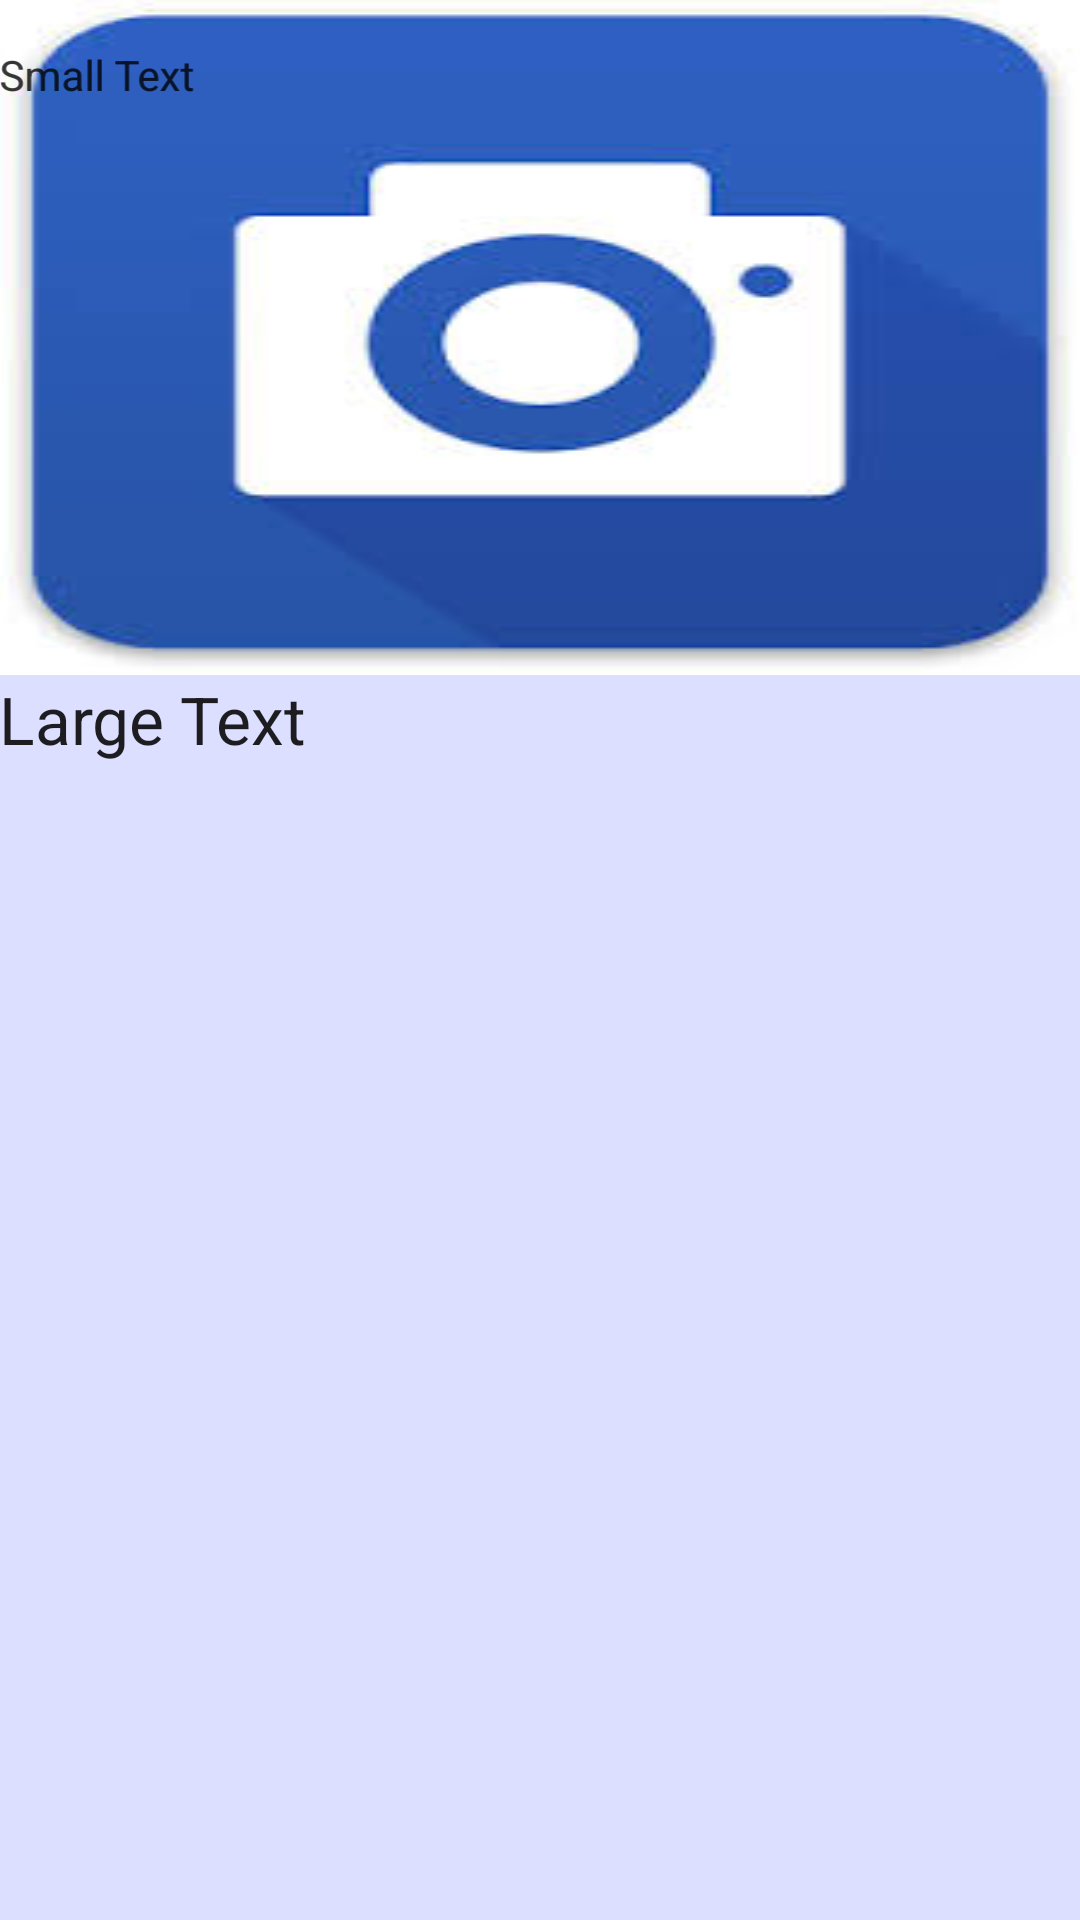

This screen was rendered from an Android layout file. Write that file and the resources it references.
<!-- AndroidManifest.xml: application theme AppTheme -->
<!-- res/layout/activity_list_layout.xml -->
<RelativeLayout xmlns:android="http://schemas.android.com/apk/res/android"
    xmlns:tools="http://schemas.android.com/tools" android:layout_width="match_parent"
    android:layout_height="match_parent" android:paddingLeft="@dimen/activity_horizontal_margin"
    android:paddingRight="@dimen/activity_horizontal_margin"
    android:paddingTop="@dimen/activity_vertical_margin"
    android:paddingBottom="@dimen/activity_vertical_margin"
    android:background="#FFDCDFFF"
    tools:context="com.example.project.myapplication.ListLayout">


    <ImageView
        android:layout_width="match_parent"
        android:layout_height="wrap_content"
        android:src="@drawable/camera"
        android:id="@+id/crimeImage"
        android:layout_alignParentTop="true"
        android:layout_alignParentLeft="true"
        android:layout_alignParentStart="true"
        android:scaleType="fitXY"
        android:layout_centerHorizontal="true"
        android:layout_centerVertical="true"/>

    <TextView
        android:layout_width="wrap_content"
        android:layout_height="50dp"
        android:editable="true"

        android:textAppearance="?android:attr/textAppearanceLarge"
        android:text="Large Text"

        android:layout_below="@+id/crimeImage"
        android:layout_alignParentRight="true"
        android:layout_alignParentEnd="true"
        android:layout_alignParentLeft="true"
        android:layout_alignParentStart="true" />

    <TextView
        android:layout_width="wrap_content"
        android:layout_height="50dp"
        android:editable="true"
        android:textAppearance="?android:attr/textAppearanceSmall"
        android:text="Small Text"
        android:gravity="center"
        android:id="@+id/place"
        android:layout_below="@+id/description"
        android:layout_alignParentLeft="true"
        android:layout_alignParentStart="true" />

    <TextView
        android:layout_width="wrap_content"
        android:inputType="date"
        android:gravity="center"
        android:editable="true"
        android:layout_height="50dp"
        android:textAppearance="?android:attr/textAppearanceSmall"
        android:text="Small Text"
        android:id="@+id/date"
        android:layout_alignTop="@+id/place"
        android:layout_alignRight="@+id/description"
        android:layout_alignEnd="@+id/description" />
</RelativeLayout>
<!-- resources referenced by this layout -->
<resources>
  <!-- drawable camera: png bitmap (drawable, 24699 bytes) -->
  <style name="AppTheme" parent="Theme.AppCompat.Light.DarkActionBar">
  
          
      </style>
</resources>
